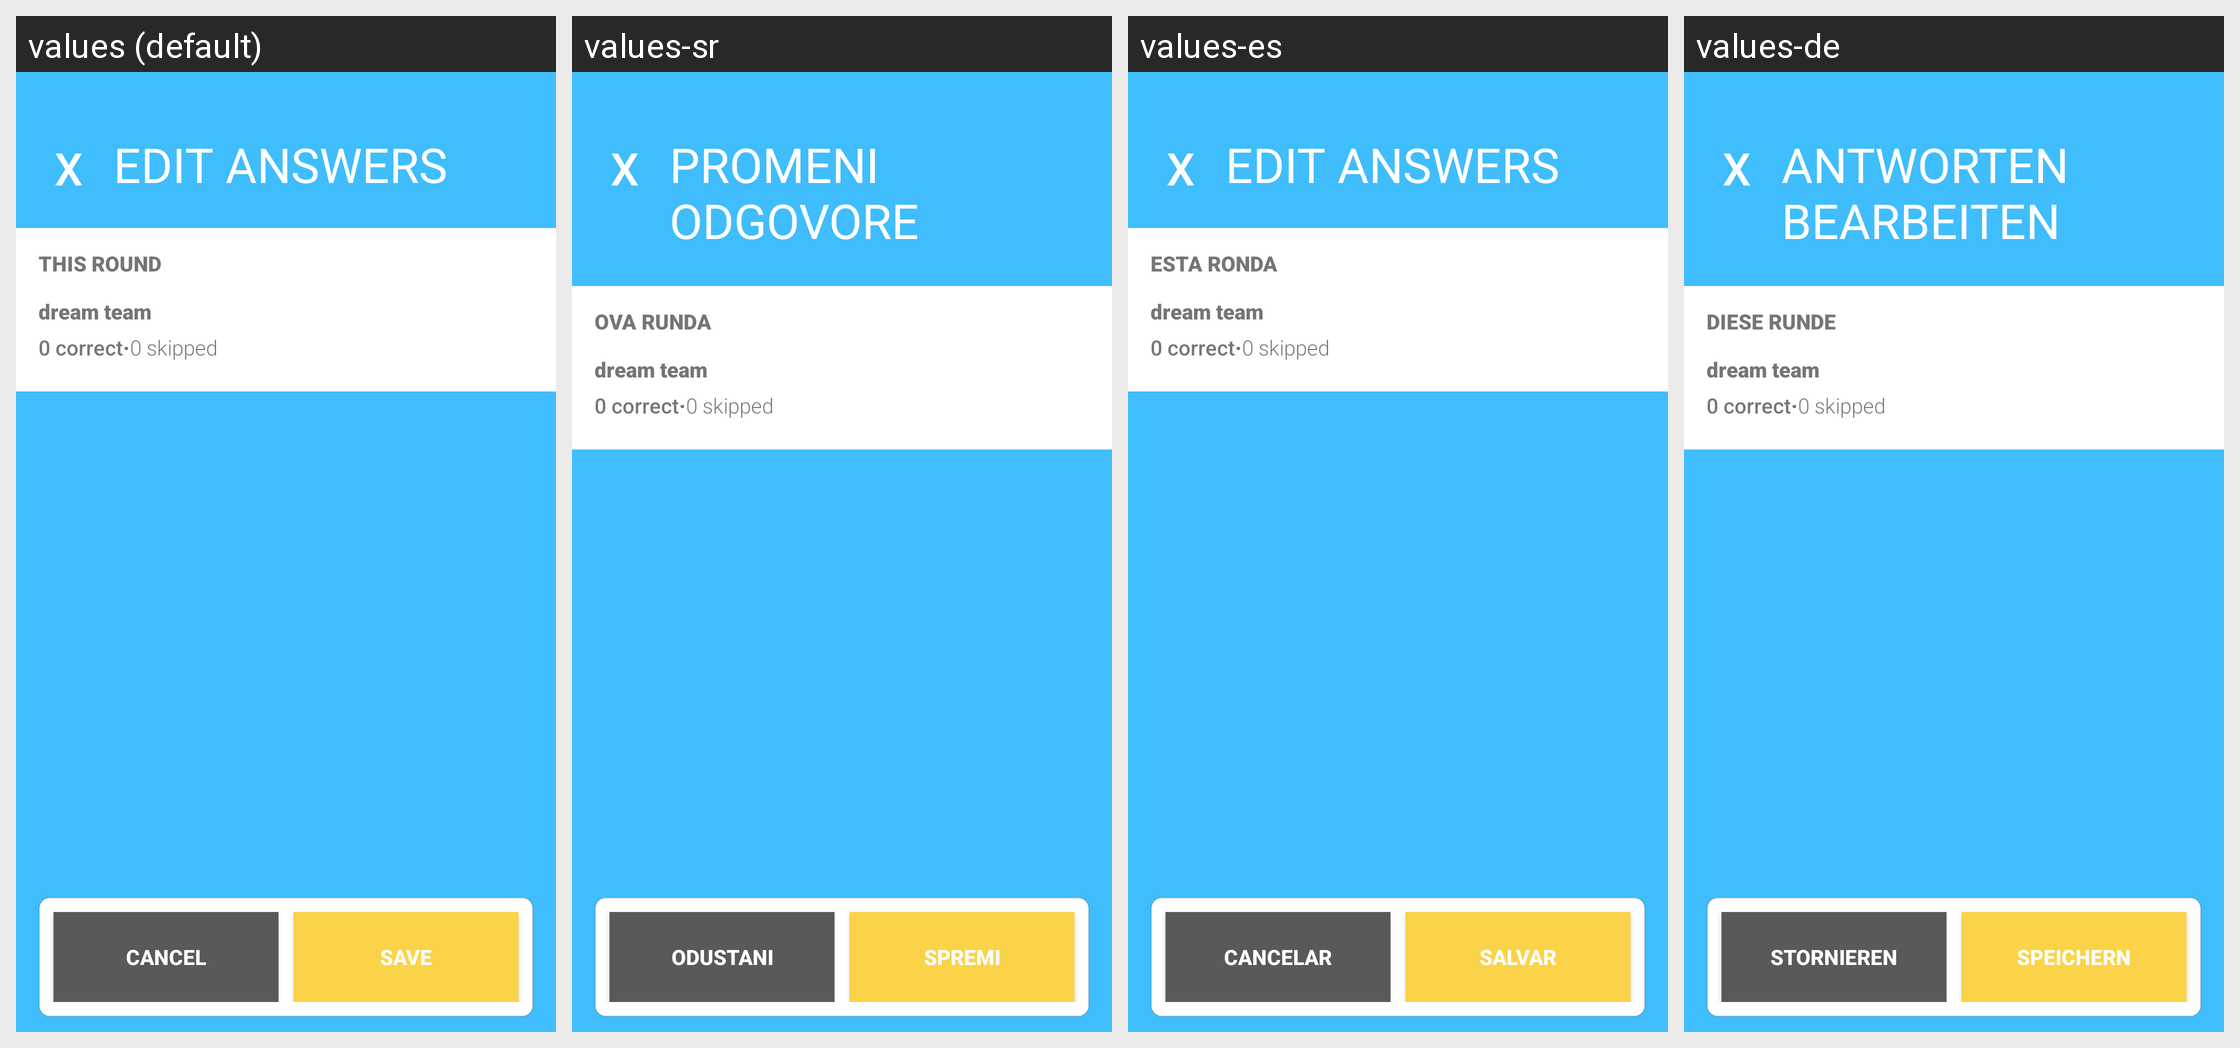

This grid shows one Android layout under several languages. Give, for every string resource on the screen, its name, the default text and each shown locale's text.
Android screen res/layout/activity_edit_answers.xml rendered under 4 locales, left to right: values (default), values-sr, values-es, values-de. Device: Nexus 5 (rendered at 1080×1920; each locale shown at half size, 540×960, under a caption strip naming it); theme AppTheme.
Other locales in the repository, not shown: values-fr, values-hr, values-it.
Strings drawn on this screen, with the default value and each locale's value (text and hints the layout hard-codes appear in the picture but are not listed):

edit_answers
  values: EDIT ANSWERS
  values-sr: PROMENI ODGOVORE
  values-es: EDIT ANSWERS
  values-de: ANTWORTEN BEARBEITEN

this_round
  values: THIS ROUND
  values-sr: OVA RUNDA
  values-es: ESTA RONDA
  values-de: DIESE RUNDE

cancel
  values: CANCEL
  values-sr: ODUSTANI
  values-es: CANCELAR
  values-de: STORNIEREN

save
  values: SAVE
  values-sr: SPREMI
  values-es: SALVAR
  values-de: SPEICHERN
